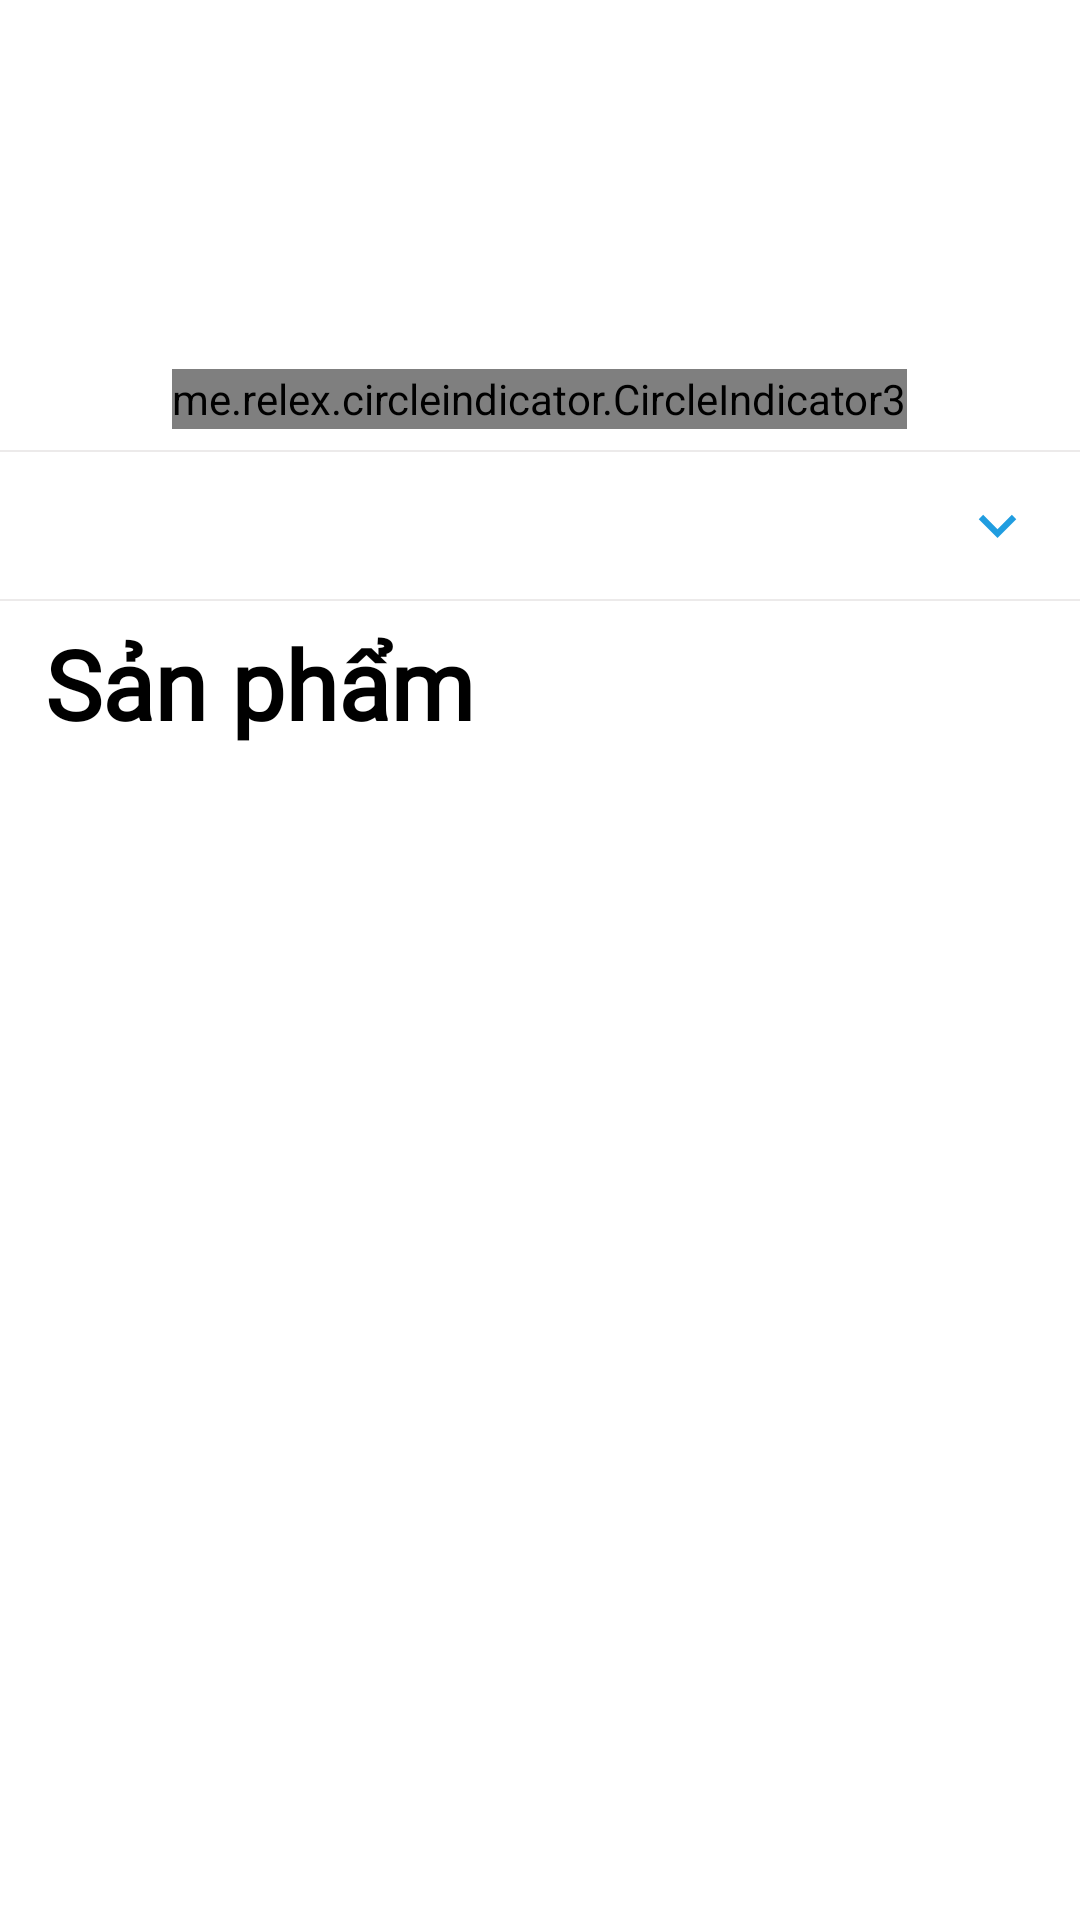

Here is an Android app screen rendered from its layout file. Give the layout XML and the strings, colors and styles it references.
<!-- AndroidManifest.xml: application theme Theme.Clothing_store -->
<!-- res/layout/fragment_home.xml -->
<?xml version="1.0" encoding="utf-8"?>
<androidx.core.widget.NestedScrollView xmlns:android="http://schemas.android.com/apk/res/android"
    xmlns:app="http://schemas.android.com/apk/res-auto"
    xmlns:tools="http://schemas.android.com/tools"
    android:layout_width="match_parent"
    android:layout_height="match_parent"
    tools:context=".UI.HomeFragment"
    android:id="@+id/nestedScrollView"

    >

    <LinearLayout
        android:layout_width="match_parent"
        android:layout_height="match_parent"
        android:orientation="vertical"
        android:gravity="center_horizontal"
        android:paddingBottom="70dp"
        >

        <androidx.constraintlayout.widget.ConstraintLayout
            android:layout_width="match_parent"
            android:layout_height="150dp">

            <androidx.viewpager2.widget.ViewPager2
                android:id="@+id/view_pager_2"
                android:layout_width="match_parent"
                android:layout_height="match_parent" />

            <me.relex.circleindicator.CircleIndicator3
                android:id="@+id/circle_indicator_3"
                android:layout_width="wrap_content"
                android:layout_height="20dp"
                app:ci_drawable="@drawable/bg_indicator"
                app:layout_constraintBottom_toBottomOf="parent"
                app:layout_constraintEnd_toEndOf="parent"
                app:layout_constraintHorizontal_bias="0.498"
                app:layout_constraintStart_toStartOf="parent"
                app:layout_constraintTop_toTopOf="parent"
                app:layout_constraintVertical_bias="0.946" />


        </androidx.constraintlayout.widget.ConstraintLayout>

        <View
            android:layout_width="match_parent"
            android:layout_height="0.5dp"
            android:background="@color/gray" />

        <RelativeLayout
            android:layout_width="match_parent"
            android:layout_height="wrap_content"
            android:id="@+id/layout_category"
           >
            <TextView
                android:id="@+id/tv_category"
                android:layout_width="wrap_content"
                android:layout_height="wrap_content"
                android:layout_marginStart="15dp"
                android:layout_marginTop="6dp"
                android:textStyle="bold"
                android:textSize="32sp"
                android:textColor="@color/black"
                android:fontFamily="@font/dongle_light"
                tools:ignore="RelativeOverlap" />
            <ImageView
                android:id="@+id/imv_arrow"
                android:layout_width="25dp"
                android:layout_height="25dp"
                android:src="@drawable/ic_arrow_down"
                android:layout_alignParentEnd="true"
                android:layout_centerVertical="true"
                android:layout_marginEnd="15dp"
                android:scaleType="centerCrop"
                android:contentDescription="@string/todo" />
        </RelativeLayout>


        <androidx.recyclerview.widget.RecyclerView
            android:id="@+id/rcv_category"
            android:layout_width="match_parent"
            android:layout_height="wrap_content"
            android:layout_marginHorizontal="3dp"
            android:scrollbars="none" />

        <View
            android:layout_width="match_parent"
            android:layout_height="0.5dp"
            android:background="@color/gray" />

        <TextView
            android:layout_width="match_parent"
            android:layout_height="wrap_content"
            android:paddingStart="15dp"
            android:layout_marginTop="6dp"
            android:fontFamily="@font/dongle_light"
            android:text="Sản phẩm"
            android:textColor="@color/black"
            android:textSize="32sp"
            android:textStyle="bold"
            tools:ignore="RelativeOverlap" />

        <androidx.recyclerview.widget.RecyclerView
            android:id="@+id/rcv_home"
            android:layout_width="wrap_content"
            android:layout_height="match_parent"
            android:layout_gravity="center_horizontal"
            android:scrollbars="none" />

    </LinearLayout>
</androidx.core.widget.NestedScrollView>
<!-- resources referenced by this layout -->
<resources>
  <color name="black">#FF000000</color>
  <color name="gray">#80DAD5D5</color>
  <!-- drawable bg_indicator (drawable) -->
  <?xml version="1.0" encoding="utf-8"?>
  <shape xmlns:android="http://schemas.android.com/apk/res/android"
      android:shape="oval">
      <solid android:color="@color/colormain"/>
      <size android:width="40dp" android:height="40dp"/>
  
  </shape>
  <!-- drawable ic_arrow_down (drawable) -->
  <vector android:height="10dp" android:tint="@color/colormain"
      android:viewportHeight="24" android:viewportWidth="24"
      android:width="10dp" xmlns:android="http://schemas.android.com/apk/res/android">
      <path android:fillColor="@android:color/white" android:pathData="M7.41,8.59L12,13.17l4.59,-4.58L18,10l-6,6 -6,-6 1.41,-1.41z"/>
  </vector>
  <string name="todo">todo</string>
  <style name="Theme.Clothing_store" parent="Theme.MaterialComponents.Light.NoActionBar">
          
          <item name="colorPrimary">@color/purple_500</item>
          <item name="colorPrimaryVariant">@color/purple_700</item>
          <item name="colorOnPrimary">@color/white</item>
          
          <item name="colorSecondary">@color/teal_200</item>
          <item name="colorSecondaryVariant">@color/teal_700</item>
          <item name="colorOnSecondary">@color/black</item>
          
          <item name="android:statusBarColor">@color/statusbar</item>
          
          <item name="android:windowFullscreen">true</item>
      </style>
  <color name="colormain">#209de0</color>
  <color name="purple_500">#FF6200EE</color>
  <color name="purple_700">#FF3700B3</color>
  <color name="white">#FFFFFFFF</color>
  <color name="teal_200">#FF03DAC5</color>
  <color name="teal_700">#FF018786</color>
  <color name="statusbar">#ef6534</color>
</resources>
